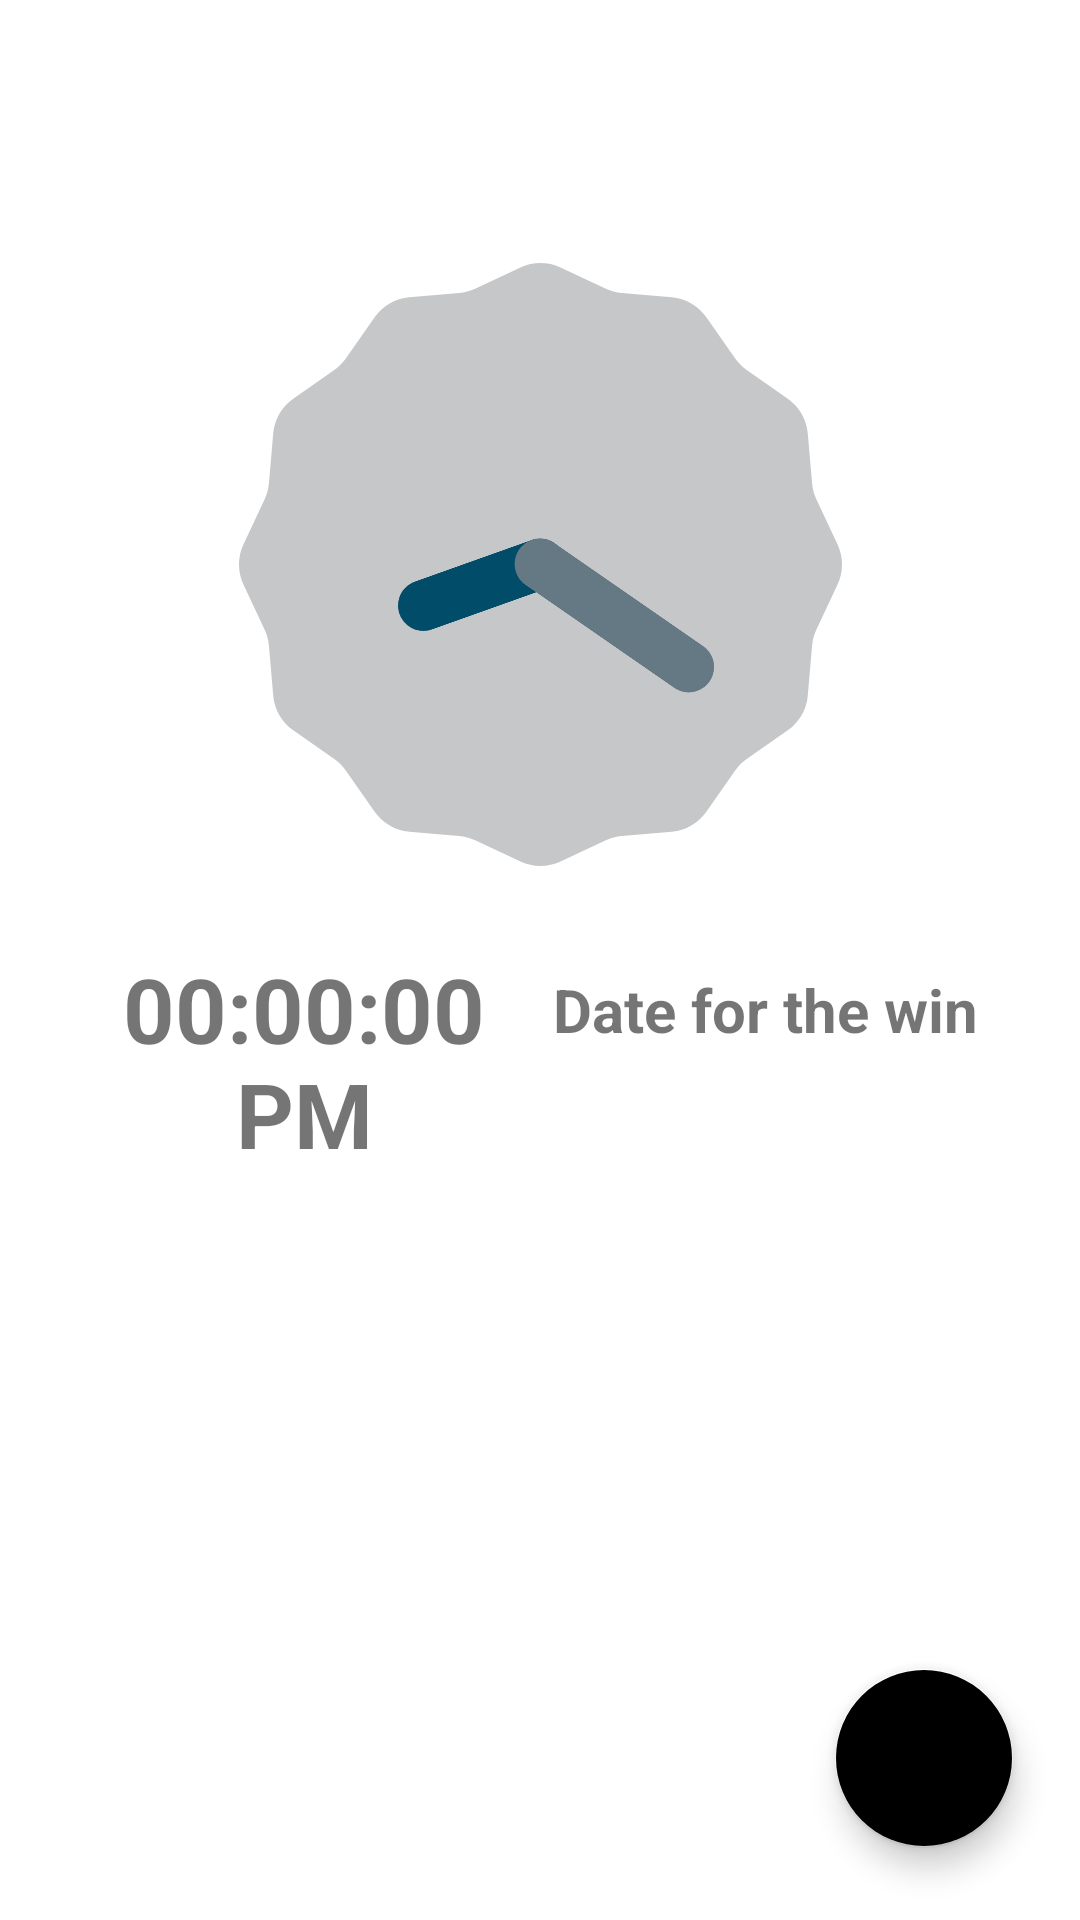

Here is an Android app screen rendered from its layout file. Give the layout XML and the strings, colors and styles it references.
<!-- AndroidManifest.xml: application theme Theme.7ven0clock -->
<!-- res/layout/fragment_clock.xml -->
<?xml version="1.0" encoding="utf-8"?>
<FrameLayout xmlns:android="http://schemas.android.com/apk/res/android"
    xmlns:app="http://schemas.android.com/apk/res-auto"
    xmlns:tools="http://schemas.android.com/tools"
    android:layout_width="match_parent"
    android:layout_height="match_parent"
    tools:context=".ClockFragment">

    <androidx.constraintlayout.widget.ConstraintLayout
        android:layout_width="match_parent"
        android:layout_height="642dp"
        android:layout_gravity="center_vertical"
        android:background="#00000000">

        <AnalogClock
            android:id="@+id/analogClock1"
            android:layout_width="206dp"
            android:layout_height="201dp"
            android:layout_alignParentTop="true"
            android:layout_centerHorizontal="true"
            app:layout_constraintBottom_toBottomOf="parent"
            app:layout_constraintEnd_toEndOf="parent"
            app:layout_constraintStart_toStartOf="parent"
            app:layout_constraintTop_toTopOf="parent"
            app:layout_constraintVertical_bias="0.099"
            android:layout_marginTop="50dp"/>

        <ListView
            android:id="@+id/listView"
            android:layout_width="308dp"
            android:layout_height="316dp"
            android:background="@color/white"
            android:elevation="50dp"
            android:visibility="invisible"
            app:layout_constraintBottom_toBottomOf="parent"
            app:layout_constraintStart_toStartOf="parent" />

        <TextView
            android:id="@+id/timeView"
            android:layout_width="171dp"
            android:layout_height="100dp"
            android:layout_gravity="center"
            android:layout_marginStart="16dp"
            android:layout_marginTop="15dp"
            android:foregroundGravity="center"
            android:gravity="center"
            android:text="00:00:00 PM"
            android:textSize="30sp"
            android:textStyle="bold"
            app:layout_constraintStart_toStartOf="parent"
            app:layout_constraintTop_toBottomOf="@+id/analogClock1" />

        <TextView
            android:id="@+id/dateView"
            android:layout_width="170dp"
            android:layout_height="48dp"
            android:layout_gravity="center"
            android:layout_marginTop="24dp"
            android:layout_marginEnd="20dp"
            android:foregroundGravity="center"
            android:gravity="center"
            android:text="Date for the win"
            android:textSize="20sp"
            android:textStyle="bold"
            app:layout_constraintEnd_toEndOf="parent"
            app:layout_constraintTop_toBottomOf="@+id/analogClock1" />

        <androidx.recyclerview.widget.RecyclerView
            android:id="@+id/timeZoneRecyclerView"
            android:layout_width="399dp"
            android:layout_height="310dp"
            android:layout_marginStart="7dp"
            android:layout_marginEnd="8dp"
            android:layout_marginBottom="5dp"
            app:layout_constraintBottom_toBottomOf="parent"
            app:layout_constraintEnd_toEndOf="parent"
            app:layout_constraintStart_toStartOf="parent" />

        <com.google.android.material.floatingactionbutton.FloatingActionButton
            android:id="@+id/floatingBtn"
            android:layout_width="wrap_content"
            android:layout_height="wrap_content"
            android:layout_marginEnd="22dp"
            android:layout_marginBottom="25dp"
            android:src="@drawable/more_time"
            android:tooltipText="Add Timezone"
            android:elevation="20dp"
            app:fabCustomSize="60dp"
            app:layout_constraintBottom_toBottomOf="parent"
            app:layout_constraintEnd_toEndOf="parent"
            app:backgroundTint="@color/orange"/>

    </androidx.constraintlayout.widget.ConstraintLayout>

</FrameLayout>
<!-- resources referenced by this layout -->
<resources>
  <color name="white">#FFFFFFFF</color>
  <!-- drawable more_time (drawable) -->
  <vector android:height="24dp" android:tint="#141351"
      android:viewportHeight="24" android:viewportWidth="24"
      android:width="24dp" xmlns:android="http://schemas.android.com/apk/res/android">
      <path android:fillColor="@android:color/white" android:pathData="M10,8l0,6l4.7,2.9l0.8,-1.2l-4,-2.4l0,-5.3z"/>
      <path android:fillColor="@android:color/white" android:pathData="M17.92,12c0.05,0.33 0.08,0.66 0.08,1c0,3.9 -3.1,7 -7,7s-7,-3.1 -7,-7c0,-3.9 3.1,-7 7,-7c0.7,0 1.37,0.1 2,0.29V4.23C12.36,4.08 11.69,4 11,4c-5,0 -9,4 -9,9s4,9 9,9s9,-4 9,-9c0,-0.34 -0.02,-0.67 -0.06,-1H17.92z"/>
      <path android:fillColor="@android:color/white" android:pathData="M20,5l0,-3l-2,0l0,3l-3,0l0,2l3,0l0,3l2,0l0,-3l3,0l0,-2z"/>
  </vector>
  <style name="Theme.7ven0clock" parent="Theme.MaterialComponents.DayNight.DarkActionBar">
          
          <item name="colorPrimary">@color/purple_500</item>
          <item name="colorPrimaryVariant">@color/purple_700</item>
          <item name="colorOnPrimary">@color/white</item>
          
          <item name="colorSecondary">@color/teal_200</item>
          <item name="colorSecondaryVariant">@color/teal_700</item>
          <item name="colorOnSecondary">@color/black</item>
          
          <item name="android:statusBarColor" tools:targetApi="l">?attr/colorPrimaryVariant</item>
          
      </style>
  <color name="purple_500">#FF6200EE</color>
  <color name="purple_700">#FF3700B3</color>
  <color name="teal_200">#FF03DAC5</color>
  <color name="teal_700">#FF018786</color>
  <color name="black">#FF000000</color>
</resources>
